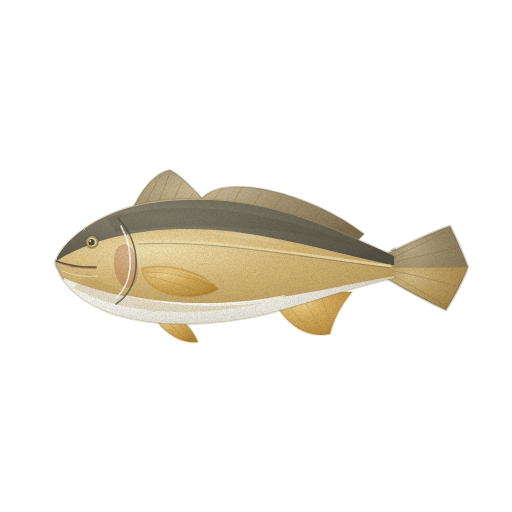
t = 0.00 s
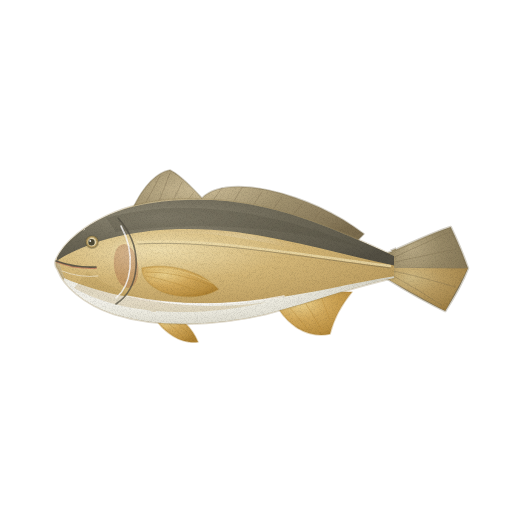
t = 1.43 s
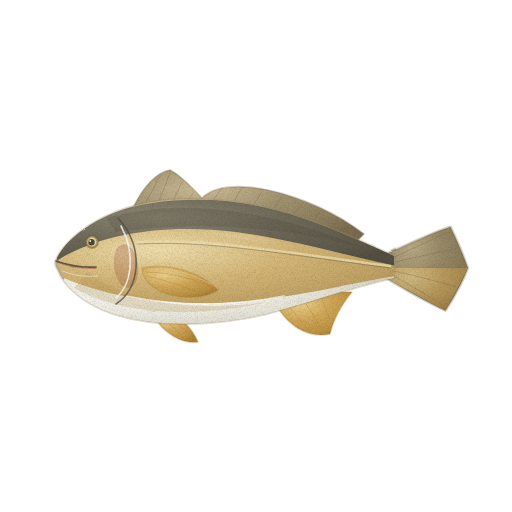
t = 2.85 s
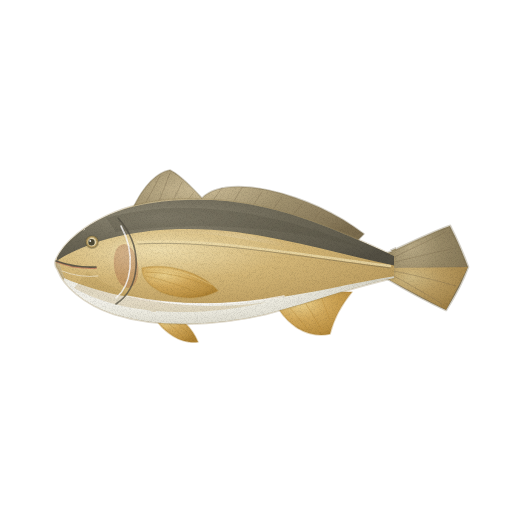
t = 3.80 s
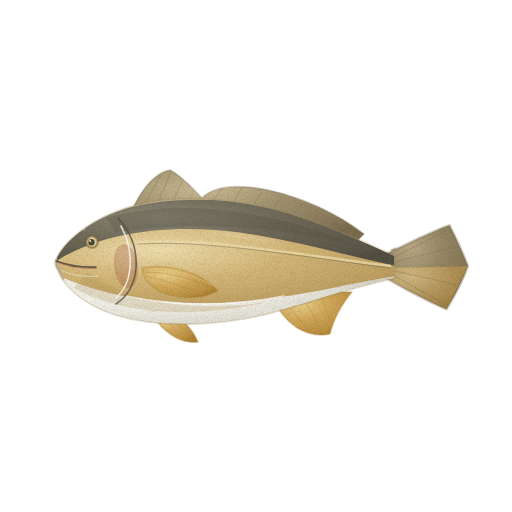
t = 4.75 s
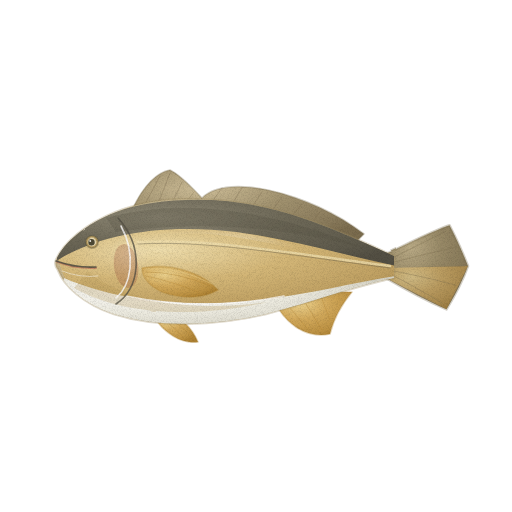
t = 6.18 s

The animated SVG that drew these frames (rendered in a browser with its animation timeline set to each time). Animation: 4 CSS @keyframes rules; one cycle of 7.60 s, repeats indefinitely.

<svg xmlns="http://www.w3.org/2000/svg" viewBox="0 0 512 512" role="img" aria-label="민어 — 움직임, 윤곽 없는 수채" data-asset="watercolor-croaker-motion" data-food="croaker" data-style="watercolor" data-variant="motion" stroke-linecap="round" stroke-linejoin="round"><title>민어</title><desc>길쭉하고 미끈한 몸통에 어두운 회갈색 등과 황금빛 은백색 옆구리가 이어지고, 결각 있는 긴 등지느러미와 갈라지지 않은 쐐기형 꼬리지느러미를 지닌 민어.</desc><style>[data-asset="watercolor-croaker-motion"] [data-part="tail"]{transform-box:view-box;transform-origin:390px 267px;animation:watercolor-croaker-motion-m0 7.6s cubic-bezier(.37,0,.63,1) -0.152s infinite}[data-asset="watercolor-croaker-motion"] [data-part="pectoral"]{transform-box:view-box;transform-origin:144px 274px;animation:watercolor-croaker-motion-m1 7.6s cubic-bezier(.37,0,.63,1) -1.368s infinite}[data-asset="watercolor-croaker-motion"] [data-part="shine"]{transform-box:fill-box;transform-origin:center;animation:watercolor-croaker-motion-m2 7.6s cubic-bezier(.37,0,.63,1) -2.28s infinite,watercolor-croaker-motion-m3 7.6s cubic-bezier(.37,0,.63,1) -2.28s infinite}@keyframes watercolor-croaker-motion-m0{0%,100%{rotate:0deg}25%{rotate:1.05deg}75%{rotate:-0.9deg}}@keyframes watercolor-croaker-motion-m1{0%,100%{rotate:0deg}25%{rotate:-0.825deg}75%{rotate:0.75deg}}@keyframes watercolor-croaker-motion-m2{0%,100%{translate:0px 0}25%{translate:3.75px 0}75%{translate:-2.25px 0}}@keyframes watercolor-croaker-motion-m3{0%,100%{opacity:0.34}25%{opacity:0.415}75%{opacity:0.28}}@media (prefers-reduced-motion:reduce){[data-asset="watercolor-croaker-motion"] *{animation:none!important}}</style><defs><radialGradient id="watercolor-croaker-motion-g-fin-soft" cx="0.3" cy="0.26" r="0.84"><stop offset="0" stop-color="#cdbd97"/><stop offset="0.45" stop-color="#a1926f"/><stop offset="0.86" stop-color="#897a5b"/><stop offset="1" stop-color="#7b6c4e"/></radialGradient><clipPath id="watercolor-croaker-motion-clip0"><path d="M386 254 C408 244 432 232 450 226 C458 242 464 256 468 267 C464 278 456 294 446 310 C428 302 406 290 386 278 Z"/></clipPath><radialGradient id="watercolor-croaker-motion-g-yellowFin-soft" cx="0.3" cy="0.26" r="0.84"><stop offset="0" stop-color="#ebd18d"/><stop offset="0.45" stop-color="#d2a95b"/><stop offset="0.86" stop-color="#bc9142"/><stop offset="1" stop-color="#ae8233"/></radialGradient><radialGradient id="watercolor-croaker-motion-g-body-soft" cx="0.3" cy="0.26" r="0.84"><stop offset="0" stop-color="#e7dcbc"/><stop offset="0.45" stop-color="#cab890"/><stop offset="0.86" stop-color="#af9d73"/><stop offset="1" stop-color="#9e8c62"/></radialGradient><clipPath id="watercolor-croaker-motion-clip1"><path d="M56 260 C64 242 86 224 116 212 C156 196 206 196 258 206 C308 216 354 238 394 256 L394 278 C354 286 312 302 266 314 C214 326 158 328 114 314 C84 304 64 286 58 270 Q54 265 56 260 Z"/></clipPath><radialGradient id="watercolor-croaker-motion-g-back-soft" cx="0.3" cy="0.26" r="0.84"><stop offset="0" stop-color="#8f8976"/><stop offset="0.45" stop-color="#6e6958"/><stop offset="0.86" stop-color="#5d594b"/><stop offset="1" stop-color="#534f43"/></radialGradient><radialGradient id="watercolor-croaker-motion-g-gold-soft" cx="0.3" cy="0.26" r="0.84"><stop offset="0" stop-color="#efdead"/><stop offset="0.45" stop-color="#d4b778"/><stop offset="0.86" stop-color="#bfa062"/><stop offset="1" stop-color="#b29254"/></radialGradient><radialGradient id="watercolor-croaker-motion-g-belly-soft" cx="0.3" cy="0.26" r="0.84"><stop offset="0" stop-color="#fcfbfa"/><stop offset="0.45" stop-color="#eceadf"/><stop offset="0.86" stop-color="#d3d0c2"/><stop offset="1" stop-color="#c4c0b1"/></radialGradient><radialGradient id="watercolor-croaker-motion-gloss"><stop stop-color="#fffdf9" stop-opacity=".85"/><stop offset=".6" stop-color="#fffdf9" stop-opacity=".25"/><stop offset="1" stop-color="#fffdf9" stop-opacity="0"/></radialGradient><filter id="watercolor-croaker-motion-fx" filterUnits="userSpaceOnUse" x="0" y="0" width="512" height="512" color-interpolation-filters="sRGB"><feTurbulence type="fractalNoise" baseFrequency="0.05" numOctaves="2" seed="7" result="w"/><feDisplacementMap in="SourceGraphic" in2="w" scale="1.4" xChannelSelector="R" yChannelSelector="G" result="d"/><feTurbulence type="fractalNoise" baseFrequency="1.35" numOctaves="2" seed="3" result="n"/><feColorMatrix in="n" type="matrix" values="0 0 0 0 0 0 0 0 0 0 0 0 0 0 0 0.24 0 0 0 -0.101" result="na"/><feComposite in="na" in2="d" operator="in" result="g"/><feMerge><feMergeNode in="d"/><feMergeNode in="g"/></feMerge></filter></defs><g filter="url(#watercolor-croaker-motion-fx)"><g data-part="tail"><path d="M386 254 C408 244 432 232 450 226 C458 242 464 256 468 267 C464 278 456 294 446 310 C428 302 406 290 386 278 Z" fill="url(#watercolor-croaker-motion-g-fin-soft)" stroke="#7b6c4e" stroke-width="2.6" stroke-opacity="0.32"/><g clip-path="url(#watercolor-croaker-motion-clip0)"><path d="M386 268 L468 267 L446 310 L386 278 Z" fill="url(#watercolor-croaker-motion-g-yellowFin-soft)" opacity="0.58"/><path d="M386 254 L450 226 L468 267 L386 266 Z" fill="#7b6c4e" opacity="0.24"/><path d="M392 258 Q422 244 446 232" fill="none" stroke="#7b6c4e" stroke-width="0.7" opacity="0.5"/><path d="M394 262 Q428 254 456 248" fill="none" stroke="#7b6c4e" stroke-width="0.7" opacity="0.5"/><path d="M394 267 L464 267" fill="none" stroke="#7b6c4e" stroke-width="0.7" opacity="0.5"/><path d="M394 271 Q428 278 456 286" fill="none" stroke="#7b6c4e" stroke-width="0.7" opacity="0.5"/><path d="M392 275 Q420 290 442 304" fill="none" stroke="#7b6c4e" stroke-width="0.7" opacity="0.5"/></g></g><path d="M132 210 C144 184 158 172 170 170 C182 176 194 190 202 198 C214 186 238 184 268 190 C304 198 338 214 364 234 L356 242 C308 220 254 206 198 204 C174 204 152 208 132 216 Z" fill="url(#watercolor-croaker-motion-g-fin-soft)" stroke="#7b6c4e" stroke-width="1.6" stroke-opacity="0.32"/><path d="M144 206 L160 176" fill="none" stroke="#7b6c4e" stroke-width="0.7" opacity="0.5"/><path d="M158 204 L170 173" fill="none" stroke="#7b6c4e" stroke-width="0.7" opacity="0.5"/><path d="M172 203 L182 182" fill="none" stroke="#7b6c4e" stroke-width="0.7" opacity="0.5"/><path d="M186 202 L194 192" fill="none" stroke="#7b6c4e" stroke-width="0.7" opacity="0.5"/><path d="M212 202 L222 188" fill="none" stroke="#7b6c4e" stroke-width="0.7" opacity="0.5"/><path d="M232 204 L242 188" fill="none" stroke="#7b6c4e" stroke-width="0.7" opacity="0.5"/><path d="M252 207 L262 192" fill="none" stroke="#7b6c4e" stroke-width="0.7" opacity="0.5"/><path d="M272 211 L282 197" fill="none" stroke="#7b6c4e" stroke-width="0.7" opacity="0.5"/><path d="M292 216 L302 204" fill="none" stroke="#7b6c4e" stroke-width="0.7" opacity="0.5"/><path d="M312 222 L320 212" fill="none" stroke="#7b6c4e" stroke-width="0.7" opacity="0.5"/><path d="M332 229 L338 221" fill="none" stroke="#7b6c4e" stroke-width="0.7" opacity="0.5"/><path d="M152 314 C164 334 182 344 198 342 C192 328 182 318 168 312 Z" fill="url(#watercolor-croaker-motion-g-yellowFin-soft)" stroke="#ae8233" stroke-width="1.6" stroke-opacity="0.32"/><path d="M160 315 L184 338" fill="none" stroke="#ae8233" stroke-width="0.7" opacity="0.5"/><path d="M166 314 L192 336" fill="none" stroke="#ae8233" stroke-width="0.7" opacity="0.5"/><path d="M278 308 C292 330 312 338 330 334 C334 318 342 304 352 292 L336 292 C318 300 298 306 278 308 Z" fill="url(#watercolor-croaker-motion-g-yellowFin-soft)" stroke="#ae8233" stroke-width="1.6" stroke-opacity="0.32"/><path d="M290 308 L310 332" fill="none" stroke="#ae8233" stroke-width="0.7" opacity="0.5"/><path d="M306 304 L322 330" fill="none" stroke="#ae8233" stroke-width="0.7" opacity="0.5"/><path d="M322 299 L330 320" fill="none" stroke="#ae8233" stroke-width="0.7" opacity="0.5"/><g data-part="body"><path d="M56 260 C64 242 86 224 116 212 C156 196 206 196 258 206 C308 216 354 238 394 256 L394 278 C354 286 312 302 266 314 C214 326 158 328 114 314 C84 304 64 286 58 270 Q54 265 56 260 Z" fill="url(#watercolor-croaker-motion-g-body-soft)" stroke="#9e8c62" stroke-width="2.6" stroke-opacity="0.32"/><g clip-path="url(#watercolor-croaker-motion-clip1)"><path d="M56 256 C92 204 166 192 258 204 C314 214 358 238 396 256 L396 268 C346 258 292 242 232 234 C166 226 104 234 58 262 Z" fill="url(#watercolor-croaker-motion-g-back-soft)"/><path d="M58 260 C104 232 168 224 236 232 C296 240 348 256 396 266 L396 278 C352 284 306 298 256 306 C192 314 128 310 66 282 Z" fill="url(#watercolor-croaker-motion-g-gold-soft)"/><path d="M64 278 C120 302 190 308 260 300 C312 294 356 282 396 276 L396 292 L310 332 L110 334 L60 296 Z" fill="url(#watercolor-croaker-motion-g-belly-soft)"/><path d="M106 218 C178 198 268 208 364 248 C288 228 202 220 116 232 Z" fill="#534f43" opacity="0.28"/><path d="M88 272 C128 304 198 312 268 302 C198 318 124 316 74 288 Z" fill="#b29254" opacity="0.26"/><path d="M138 242 C206 238 282 252 390 266" fill="none" stroke="#efdead" stroke-width="2.4" opacity="0.78"/><path d="M138 244 C206 240 282 254 390 268" fill="none" stroke="#534f43" stroke-width="0.8" opacity="0.45"/><path d="M152 252 q4 3 8 1" fill="none" stroke="#b29254" stroke-width="0.7" opacity="0.18"/><path d="M167 252 q4 3 8 1" fill="none" stroke="#b29254" stroke-width="0.7" opacity="0.18"/><path d="M182 252 q4 3 8 1" fill="none" stroke="#b29254" stroke-width="0.7" opacity="0.18"/><path d="M197 252 q4 3 8 1" fill="none" stroke="#b29254" stroke-width="0.7" opacity="0.18"/><path d="M212 252 q4 3 8 1" fill="none" stroke="#b29254" stroke-width="0.7" opacity="0.18"/><path d="M227 252 q4 3 8 1" fill="none" stroke="#b29254" stroke-width="0.7" opacity="0.18"/><path d="M242 253.4 q4 3 8 1" fill="none" stroke="#b29254" stroke-width="0.7" opacity="0.18"/><path d="M257 254.8 q4 3 8 1" fill="none" stroke="#b29254" stroke-width="0.7" opacity="0.18"/><path d="M272 256.2 q4 3 8 1" fill="none" stroke="#b29254" stroke-width="0.7" opacity="0.18"/><path d="M287 257.6 q4 3 8 1" fill="none" stroke="#b29254" stroke-width="0.7" opacity="0.18"/><path d="M302 259 q4 3 8 1" fill="none" stroke="#b29254" stroke-width="0.7" opacity="0.18"/><path d="M317 260.4 q4 3 8 1" fill="none" stroke="#b29254" stroke-width="0.7" opacity="0.18"/><path d="M332 261.8 q4 3 8 1" fill="none" stroke="#b29254" stroke-width="0.7" opacity="0.18"/><path d="M152 263 q4 3 8 1" fill="none" stroke="#b29254" stroke-width="0.7" opacity="0.18"/><path d="M167 263 q4 3 8 1" fill="none" stroke="#b29254" stroke-width="0.7" opacity="0.18"/><path d="M182 263 q4 3 8 1" fill="none" stroke="#b29254" stroke-width="0.7" opacity="0.18"/><path d="M197 263 q4 3 8 1" fill="none" stroke="#b29254" stroke-width="0.7" opacity="0.18"/><path d="M212 263 q4 3 8 1" fill="none" stroke="#b29254" stroke-width="0.7" opacity="0.18"/><path d="M227 263 q4 3 8 1" fill="none" stroke="#b29254" stroke-width="0.7" opacity="0.18"/><path d="M242 264.4 q4 3 8 1" fill="none" stroke="#b29254" stroke-width="0.7" opacity="0.18"/><path d="M257 265.8 q4 3 8 1" fill="none" stroke="#b29254" stroke-width="0.7" opacity="0.18"/><path d="M272 267.2 q4 3 8 1" fill="none" stroke="#b29254" stroke-width="0.7" opacity="0.18"/><path d="M287 268.6 q4 3 8 1" fill="none" stroke="#b29254" stroke-width="0.7" opacity="0.18"/><path d="M302 270 q4 3 8 1" fill="none" stroke="#b29254" stroke-width="0.7" opacity="0.18"/><path d="M317 271.4 q4 3 8 1" fill="none" stroke="#b29254" stroke-width="0.7" opacity="0.18"/><path d="M332 272.8 q4 3 8 1" fill="none" stroke="#b29254" stroke-width="0.7" opacity="0.18"/><path d="M152 274 q4 3 8 1" fill="none" stroke="#b29254" stroke-width="0.7" opacity="0.18"/><path d="M167 274 q4 3 8 1" fill="none" stroke="#b29254" stroke-width="0.7" opacity="0.18"/><path d="M182 274 q4 3 8 1" fill="none" stroke="#b29254" stroke-width="0.7" opacity="0.18"/><path d="M197 274 q4 3 8 1" fill="none" stroke="#b29254" stroke-width="0.7" opacity="0.18"/><path d="M212 274 q4 3 8 1" fill="none" stroke="#b29254" stroke-width="0.7" opacity="0.18"/><path d="M227 274 q4 3 8 1" fill="none" stroke="#b29254" stroke-width="0.7" opacity="0.18"/><path d="M242 275.4 q4 3 8 1" fill="none" stroke="#b29254" stroke-width="0.7" opacity="0.18"/><path d="M257 276.8 q4 3 8 1" fill="none" stroke="#b29254" stroke-width="0.7" opacity="0.18"/><path d="M272 278.2 q4 3 8 1" fill="none" stroke="#b29254" stroke-width="0.7" opacity="0.18"/><path d="M287 279.6 q4 3 8 1" fill="none" stroke="#b29254" stroke-width="0.7" opacity="0.18"/><path d="M302 281 q4 3 8 1" fill="none" stroke="#b29254" stroke-width="0.7" opacity="0.18"/><path d="M317 282.4 q4 3 8 1" fill="none" stroke="#b29254" stroke-width="0.7" opacity="0.18"/><path d="M332 283.8 q4 3 8 1" fill="none" stroke="#b29254" stroke-width="0.7" opacity="0.18"/><path d="M126 296 Q204 312 284 296" fill="none" stroke="#fcfbfa" stroke-width="1.6" opacity="0.75"/><g data-part="shine" opacity="0.34"><path d="M142.3 238.5 C151.3 237.7 177.3 233.2 195.9 233.5 C214.4 233.8 234.2 237.1 253.5 240.5 C272.8 243.8 302 251.3 311.6 253.5 L312.4 250.5 C302.7 248 273.8 239.6 254.5 235.5 C235.1 231.5 214.9 227.5 196.1 226.5 C177.3 225.5 150.7 229 141.7 229.5Z" fill="url(#watercolor-croaker-motion-gloss)" opacity="0.82"/><path d="M108.6 260.8 A20 24 -14 1 0 147.4 251.2 A20 24 -14 1 0 108.6 260.8Z" fill="url(#watercolor-croaker-motion-gloss)" opacity="0.5"/></g></g></g><path d="M114.1 267.7 A12 22 -8 1 0 137.9 264.3 A12 22 -8 1 0 114.1 267.7Z" fill="#9a513b" opacity="0.28"/><path d="M118 218 Q138 240 136 268 Q134 292 116 304" fill="none" stroke="#534f43" stroke-width="1.6" opacity="0.76"/><path d="M121 226 Q132 246 130 268 Q128 288 116 298" fill="none" stroke="#fcfbfa" stroke-width="1.6" opacity="0.82"/><g data-part="pectoral"><path d="M142 268 C172 262 204 274 218 290 C204 298 184 300 162 292 C150 286 142 278 142 268 Z" fill="url(#watercolor-croaker-motion-g-yellowFin-soft)" stroke="#ae8233" stroke-width="1.6" stroke-opacity="0.32"/><path d="M146 272 Q178 272 210 286" fill="none" stroke="#ae8233" stroke-width="0.7" opacity="0.5"/><path d="M146 276 Q174 282 198 292" fill="none" stroke="#ae8233" stroke-width="0.7" opacity="0.5"/><path d="M146 269 Q178 266 212 284" fill="none" stroke="#ebd18d" stroke-width="0.7" opacity="0.65"/></g><g data-part="eye"><path d="M85.8 242 A6.2 6.2 0 1 0 98.2 242 A6.2 6.2 0 1 0 85.8 242Z" fill="#b69b60" stroke="#4c4834" stroke-width="1.6" stroke-opacity="0.32"/><path d="M87.6 242 A4.4 4.4 0 1 0 96.4 242 A4.4 4.4 0 1 0 87.6 242Z" fill="#e7d8b0"/><path d="M88.3 242.3 A3.2 3.2 0 1 0 94.7 242.3 A3.2 3.2 0 1 0 88.3 242.3Z" fill="#4c4834"/><path d="M89.2 241 A1 1 0 1 0 91.2 241 A1 1 0 1 0 89.2 241Z" fill="#fffdf9" opacity="0.9"/></g><path d="M57 262 Q76 269 96 268" fill="none" stroke="#bc755d" stroke-width="1.76" opacity="0.75"/><path d="M56 261 Q76 268 96 267" fill="none" stroke="#534f43" stroke-width="1.6" opacity="0.88"/><path d="M62 271 Q80 278 98 276" fill="none" stroke="#fcfbfa" stroke-width="0.7" opacity="0.72"/></g></svg>
